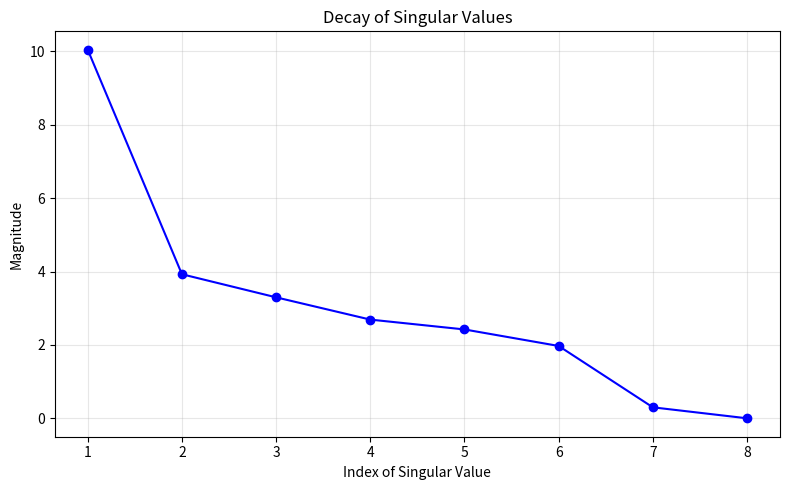
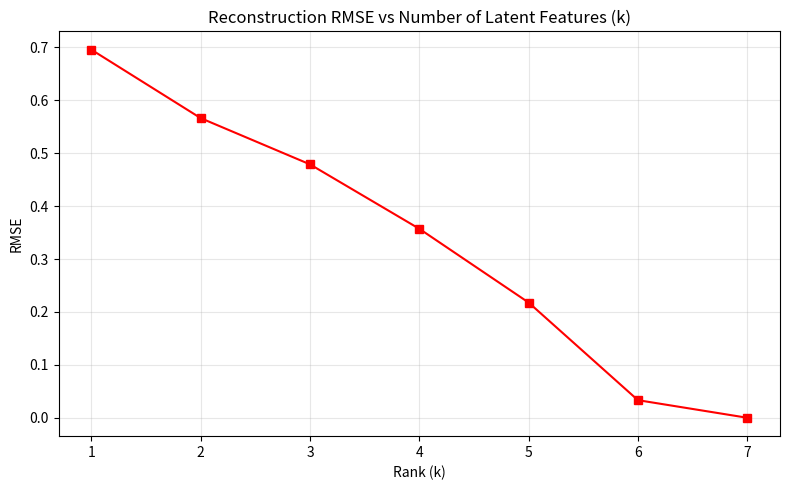

Here is the Python script that generated these plots, in order:
import numpy as np
import pandas as pd
import matplotlib.pyplot as plt

# Helper Functions

def vector_norm(x):
    """Calculates the Euclidean norm of a vector"""
    return np.sqrt(np.sum(x**2))

def frobenius_norm(A):
    """Calculates the Frobenius norm of a matrix"""
    return np.sqrt(np.sum(A**2))

# 1. QR Factorization using Householder Reflections

def qr_householder(A):
    """
    Computes the QR factorization of a matrix A using Householder reflections
    """
    A = np.array(A, dtype=float)
    m, n = A.shape
    
    R = A.copy()
    Q = np.eye(m)
    
    for k in range(min(m, n)):
        x = R[k:m, k]

        if len(x) <= 1:
            continue
            
        norm_x = vector_norm(x)
        
        if norm_x < 1e-15:
            continue
            
        v = x.copy()
        
        # sgn(v[0]) * ||v||_2
        if v[0] >= 0:
            sign_v0 = 1.0
        else:
            sign_v0 = -1.0

        v[0] = v[0] + sign_v0 * norm_x
        
        v_norm_sq = np.sum(v**2)
        if v_norm_sq < 1e-15:
            continue
            
        # Hv = I_{m-k} - 2 * (v v^T) / (v^T v)
        Hv = np.eye(len(x)) - 2.0 * np.outer(v, v) / v_norm_sq
        
        H = np.eye(m)
        H[k:m, k:m] = Hv
        
        R = H @ R
        Q = Q @ H
        
    return Q, R

# 2. SVD using QR Iteration
def custom_svd(A, k=None, max_iter=2000, tol=1e-12):
    """
    Computes the Singular Value Decomposition (SVD) of matrix A
    using the QR Iteration algorithm on A^T * A.
    Returns U, Sigma, VT restricted to the top k components.
    """
    A = np.array(A, dtype=float)
    m, n = A.shape
    
    if k is None:
        k = min(m, n)
        
    T = A.T @ A
    V = np.eye(n)
    
    # QR Iteration for symmetric matrices
    for _ in range(max_iter):
        Q_k, R_k = qr_householder(T)
        
        T_next = R_k @ Q_k
        
        # FIX 1: Enforce symmetry to prevent floating point drift
        T_next = (T_next + T_next.T) / 2.0
        
        V = V @ Q_k
        
        # FIX 2: Check convergence on the strictly lower triangular part
        lower_tri = np.tril(T_next, -1)
        if frobenius_norm(lower_tri) < tol:
            T = T_next
            break
            
        T = T_next
        
    eigenvalues = np.diag(T)
    # Handle tiny negative values caused by floating point precision
    singular_values = np.sqrt(np.maximum(eigenvalues, 0.0))
    
    # Sort singular values and corresponding eigenvectors descending
    sorted_indices = np.argsort(singular_values)[::-1]
    singular_values = singular_values[sorted_indices]
    V = V[:, sorted_indices]
    
    # Keep only the top k components for dimensionality reduction
    singular_values = singular_values[:k]
    V = V[:, :k]
    
    # Calculate U matrix (u_i = A * v_i / sigma_i)
    U = np.zeros((m, k))
    for i in range(k):
        if singular_values[i] > 1e-12:
            U[:, i] = (A @ V[:, i]) / singular_values[i]
        else:
            U[:, i] = np.zeros(m)
            
    Sigma = np.diag(singular_values)
    VT = V.T
    
    return U, Sigma, VT

# 3. Recommender System Data Prep & Prediction

def generate_mock_data():
    """Generates a simulated dataset of users and movie ratings."""
    R = np.array([
        [5, 4, np.nan, 1, 1, np.nan, 2, np.nan],
        [4, 5, 4, 1, np.nan, 1, 2, 1],
        [5, np.nan, 5, np.nan, 1, 1, np.nan, 1],
        [1, 1, np.nan, 5, 4, 5, 1, 4],
        [1, np.nan, 1, 4, 5, 4, 1, 5],
        [np.nan, 1, 1, 5, 4, np.nan, 2, 4],
        [4, 4, 5, np.nan, 1, 1, 5, np.nan],
        [1, 2, 1, 4, np.nan, 5, np.nan, 5],
    ], dtype=float)

    titles = {
        0: "Toy Story", 1: "Star Wars", 2: "Return of the Jedi",
        3: "Titanic", 4: "The English Patient", 5: "Sense and Sensibility",
        6: "Raiders of the Lost Ark", 7: "Sleepless in Seattle"
    }
    return R, titles

def preprocess_ratings(R):
    """Fills missing values with user mean and centers the data."""
    R = np.array(R, dtype=float)
    mask_observed = ~np.isnan(R)
    
    user_means = np.nanmean(R, axis=1)
    
    R_filled = R.copy()
    for i in range(R.shape[0]):
        R_filled[i, np.isnan(R_filled[i])] = user_means[i]
        
    A = R_filled - user_means[:, None]
    
    return A, user_means, mask_observed

def predict_ratings(R, k):
    """Predicts missing ratings using custom SVD."""
    A, user_means, mask_observed = preprocess_ratings(R)
    
    U, Sigma, VT = custom_svd(A, k=k)
    
    A_hat = U @ Sigma @ VT
    
    R_hat = A_hat + user_means[:, None]
    R_hat = np.clip(R_hat, 1.0, 5.0)
    
    return R_hat, mask_observed

def recommend_movies(R, titles, user_id, top_n=2, k=3):
    """Recommends top unseen movies for a user."""
    R_hat, mask_observed = predict_ratings(R, k)
    
    user_scores = R_hat[user_id].copy()
    user_scores[mask_observed[user_id]] = -np.inf
    
    top_indices = np.argsort(user_scores)[::-1][:top_n]
    
    recommendations = []
    for idx in top_indices:
        if np.isfinite(user_scores[idx]):
            recommendations.append((titles.get(idx, f"Movie {idx}"), float(user_scores[idx])))
            
    return recommendations

# 4. Evaluation and Plotting

def calculate_rmse(R_true, R_pred, mask):
    """Calculates RMSE only for observed ratings."""
    error = R_true[mask] - R_pred[mask]
    return np.sqrt(np.mean(error**2))

def plot_singular_values(A):
    """Plots the decay of singular values."""
    _, Sigma, _ = custom_svd(A)
    sv = np.diag(Sigma)
    
    plt.figure(figsize=(8, 5))
    plt.plot(range(1, len(sv) + 1), sv, marker='o', linestyle='-', color='b')
    plt.title("Decay of Singular Values")
    plt.xlabel("Index of Singular Value")
    plt.ylabel("Magnitude")
    plt.grid(True, alpha=0.3)
    plt.tight_layout()
    plt.savefig("singular_values.png")
    print("Saved plot: singular_values.png")

def plot_rmse_vs_k(R, max_k):
    """Plots RMSE for different values of k."""
    rmses = []
    k_values = range(1, max_k + 1)
    
    A, _, mask_observed = preprocess_ratings(R)
    
    for k in k_values:
        R_hat, _ = predict_ratings(R, k)
        rmse = calculate_rmse(R, R_hat, mask_observed)
        rmses.append(rmse)
        
    plt.figure(figsize=(8, 5))
    plt.plot(k_values, rmses, marker='s', color='r')
    plt.title("Reconstruction RMSE vs Number of Latent Features (k)")
    plt.xlabel("Rank (k)")
    plt.ylabel("RMSE")
    plt.xticks(k_values)
    plt.grid(True, alpha=0.3)
    plt.tight_layout()
    plt.savefig("rmse_vs_k.png")
    print("Saved plot: rmse_vs_k.png")

# 5. Main Execution

if __name__ == "__main__":

    # 1. Generate Dataset
    R, titles = generate_mock_data()
    A, _, _ = preprocess_ratings(R)
    
    # 2. Validation against NumPy
    print("Validating custom SVD against NumPy...")
    _, Sigma_custom, _ = custom_svd(A, k=min(A.shape))
    _, S_np, _ = np.linalg.svd(A, full_matrices=False)
    
    error_svd = vector_norm(np.diag(Sigma_custom) - S_np[:len(S_np)])
    print(f"L2 Norm Error vs NumPy: {error_svd:.4e}\n")
    
    # 3. Generate Recommendations
    k_features = 3
    user_to_test = 0 
    
    print(f"Generating recommendations for User {user_to_test} using k={k_features} latent features...")
    recs = recommend_movies(R, titles, user_id=user_to_test, top_n=3, k=k_features)
    
    print(f"\nTop Recommendations for User {user_to_test}:")
    for movie, score in recs:
        print(f"  -> {movie} (Estimated Rating: {score:.2f} / 5.00)")
        
    # 4. Generate Plots
    print("\nGenerating evaluation plots...")
    plot_singular_values(A)
    plot_rmse_vs_k(R, max_k=min(R.shape)-1)
    
    print("\nProcess completed successfully!")
